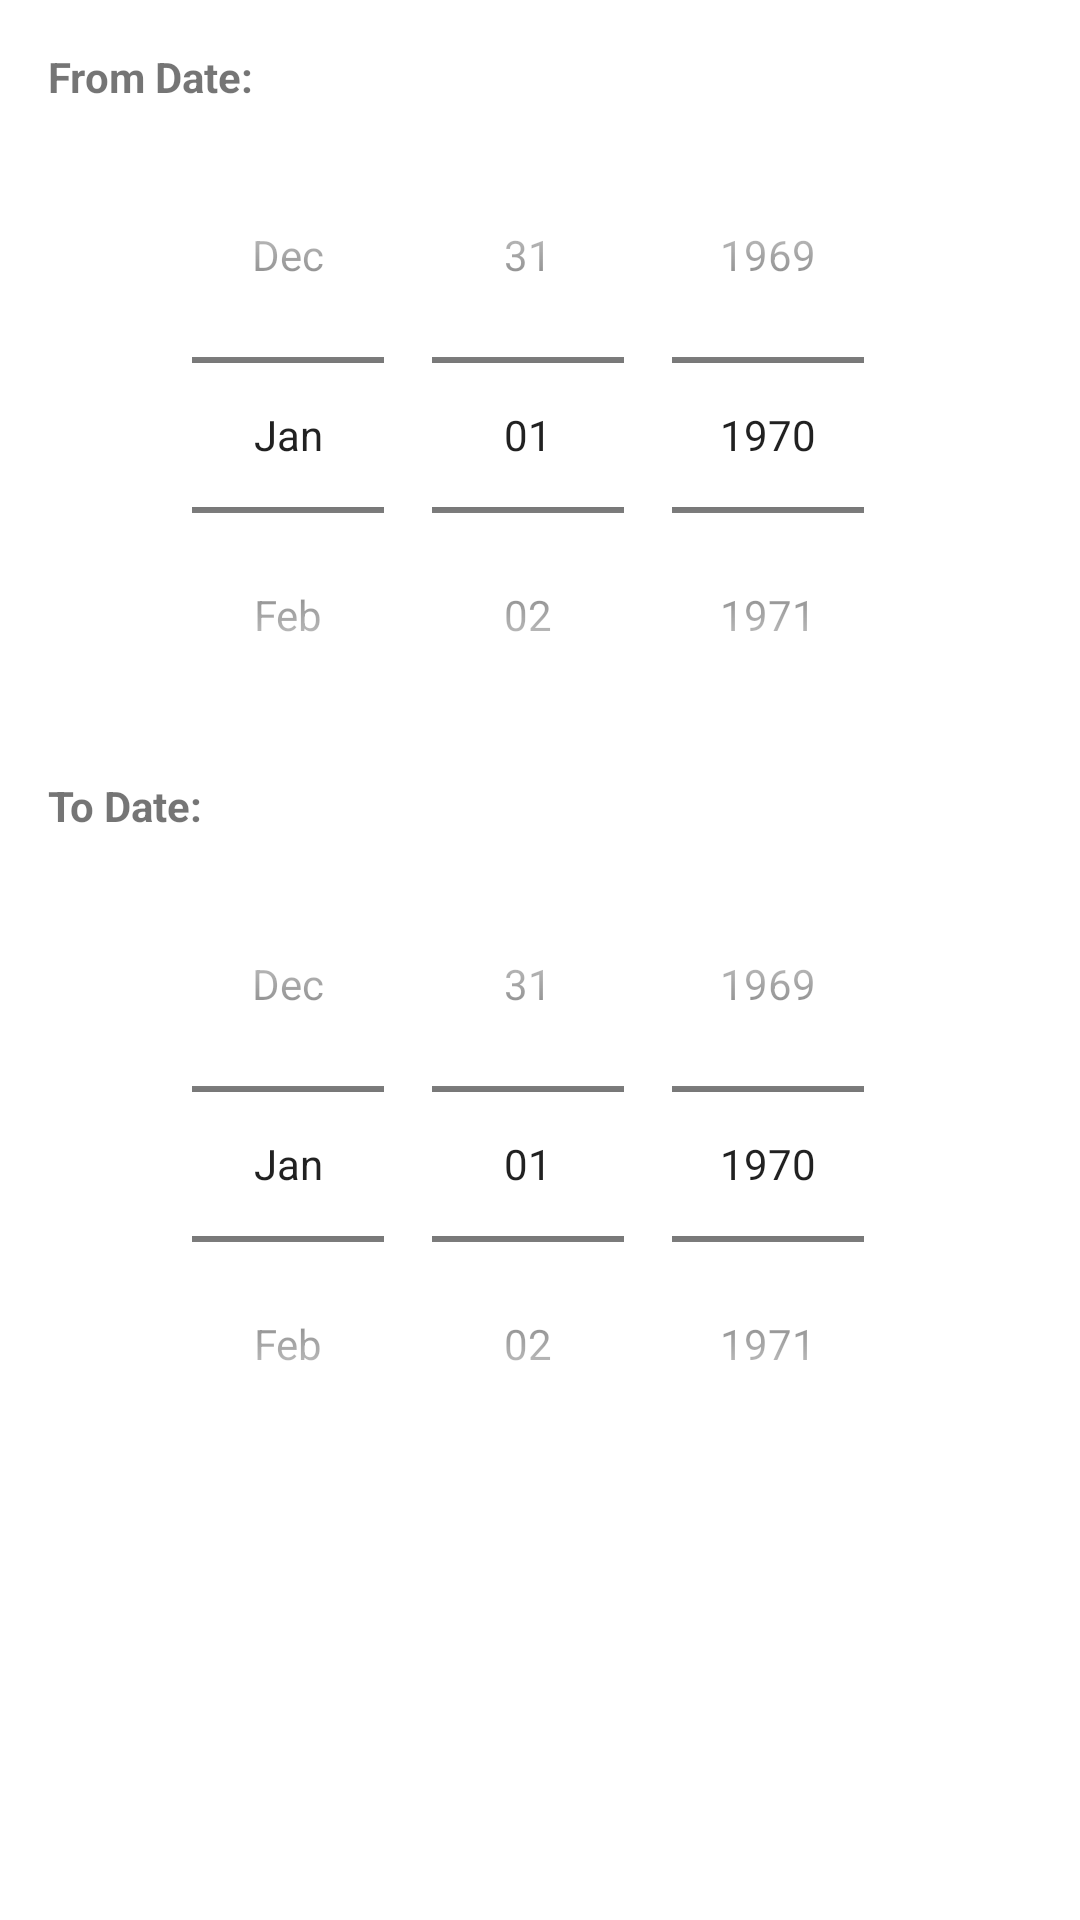

The Android layout XML behind this screen, and the referenced resources:
<!-- AndroidManifest.xml: application theme Theme.ShopManager -->
<!-- res/layout/dialog_date_filter.xml -->
<?xml version="1.0" encoding="utf-8"?>
<LinearLayout xmlns:android="http://schemas.android.com/apk/res/android"
    android:layout_width="match_parent" android:layout_height="wrap_content"
    android:orientation="vertical" android:padding="16dp">
    <TextView android:layout_width="wrap_content" android:layout_height="wrap_content"
        android:text="From Date:" android:textStyle="bold" android:layout_marginBottom="4dp"/>
    <DatePicker android:id="@+id/datePickerFrom"
        android:layout_width="match_parent" android:layout_height="wrap_content"
        android:calendarViewShown="false" android:datePickerMode="spinner"/>
    <TextView android:layout_width="wrap_content" android:layout_height="wrap_content"
        android:text="To Date:" android:textStyle="bold"
        android:layout_marginTop="8dp" android:layout_marginBottom="4dp"/>
    <DatePicker android:id="@+id/datePickerTo"
        android:layout_width="match_parent" android:layout_height="wrap_content"
        android:calendarViewShown="false" android:datePickerMode="spinner"/>
</LinearLayout>
<!-- resources referenced by this layout -->
<resources>
  <style name="Theme.ShopManager" parent="Theme.MaterialComponents.DayNight.NoActionBar">
          <item name="colorPrimary">@color/colorPrimary</item>
          <item name="colorPrimaryVariant">@color/colorPrimaryDark</item>
          <item name="colorOnPrimary">@color/white</item>
          <item name="colorSecondary">@color/colorSecondary</item>
          <item name="colorOnSecondary">@color/white</item>
          <item name="android:statusBarColor">@color/colorPrimaryDark</item>
          <item name="colorSurface">@color/surface</item>
      </style>
  <color name="colorPrimary">#3F51B5</color>
  <color name="colorPrimaryDark">#303F9F</color>
  <color name="white">#FFFFFF</color>
  <color name="colorSecondary">#4CAF50</color>
  <color name="surface">#F5F5F5</color>
</resources>
